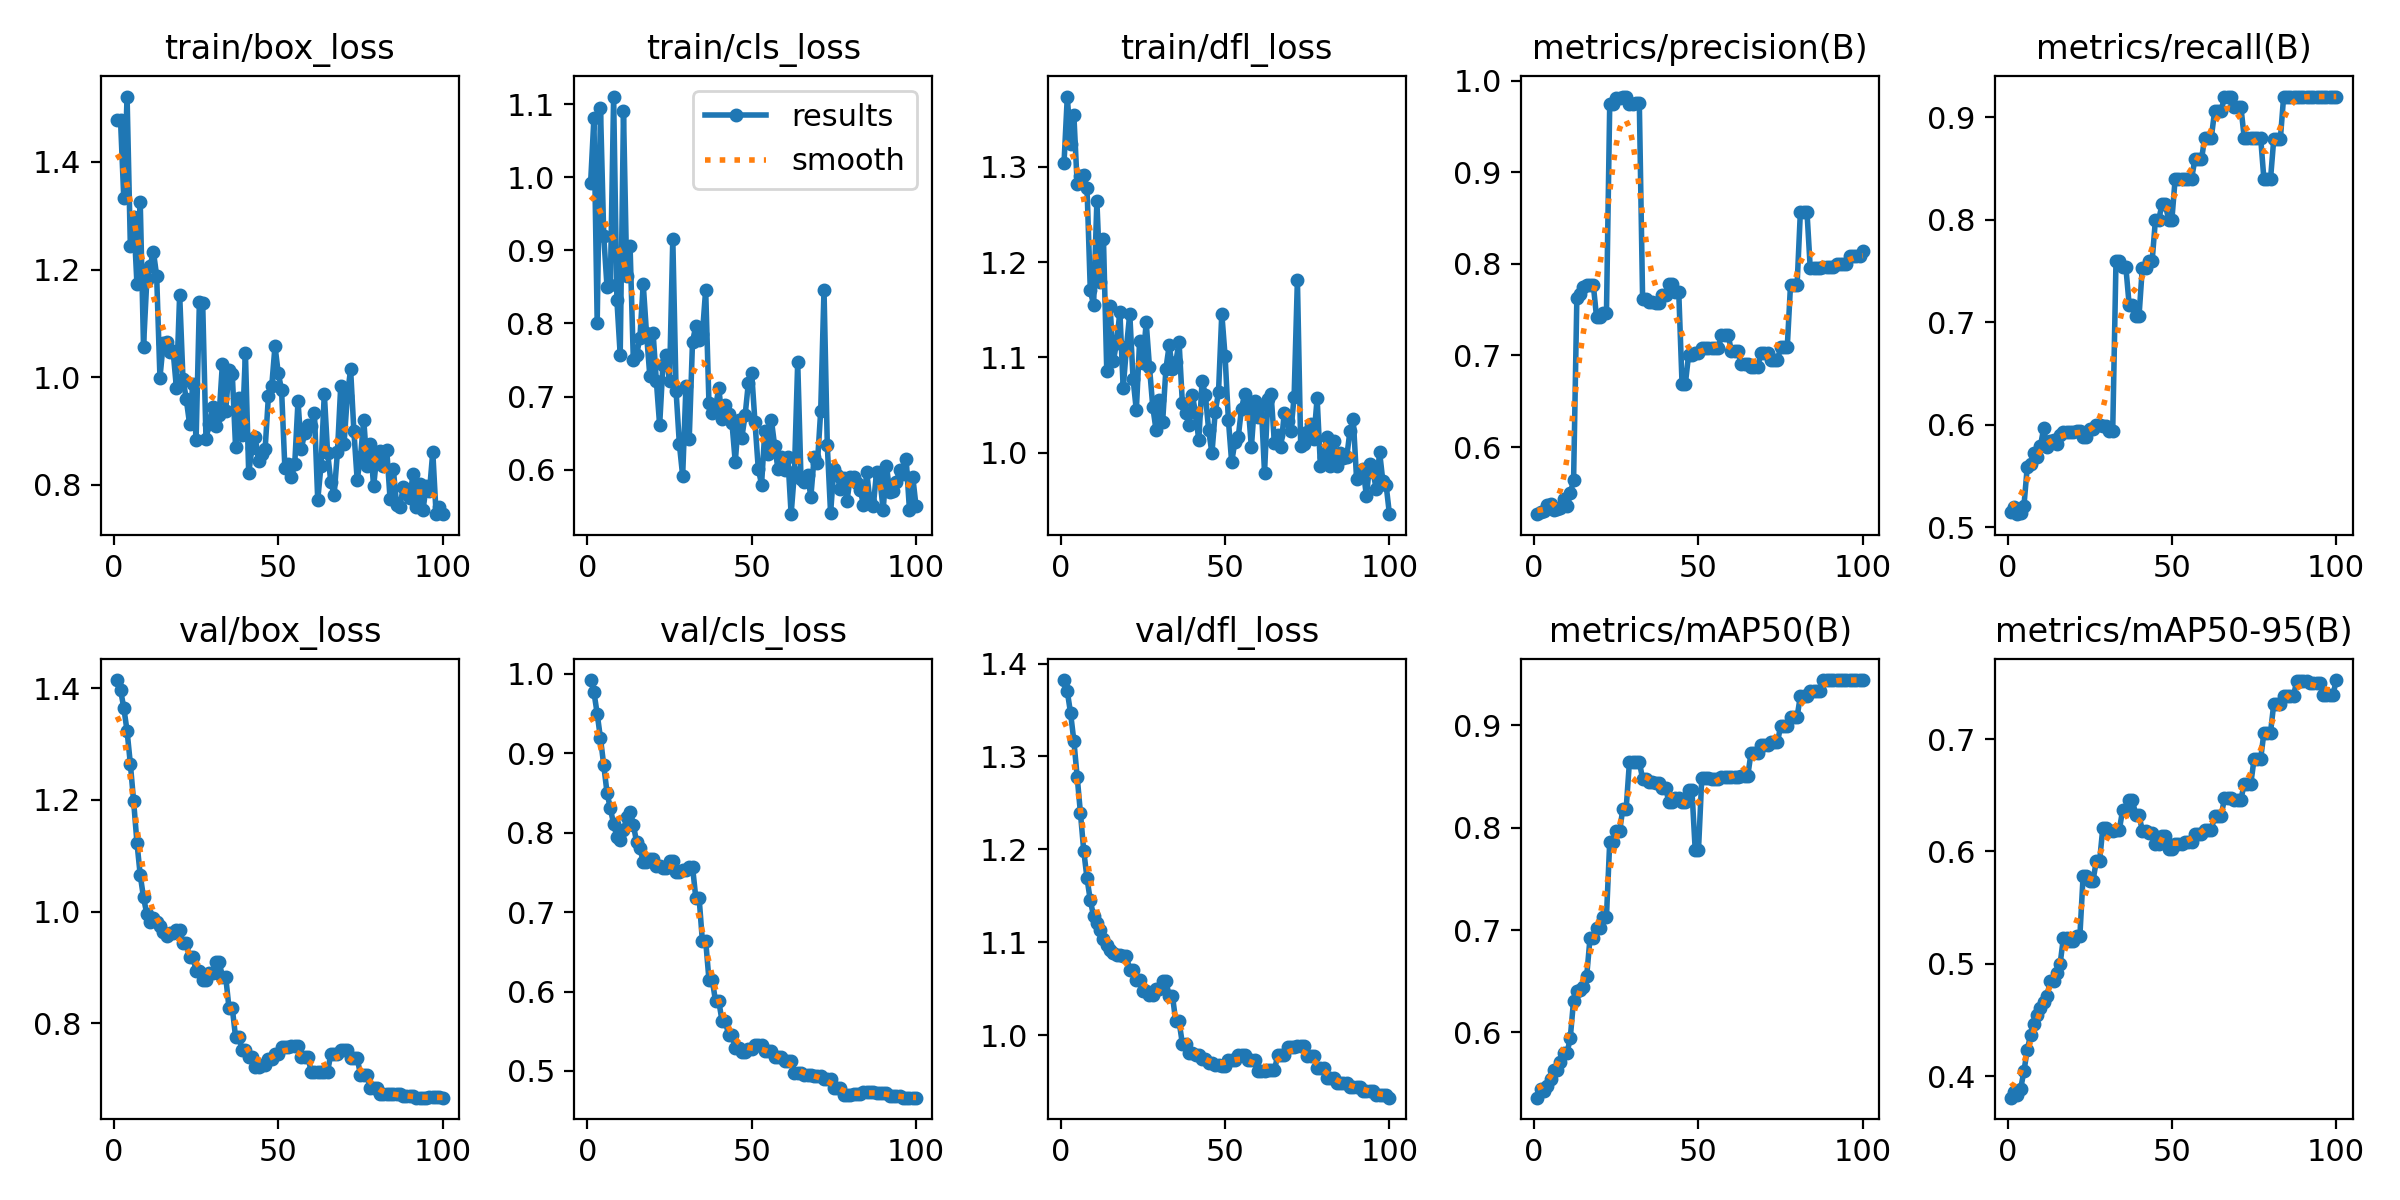

The table this chart was drawn from, first rows:
epoch, train/box_loss, train/cls_loss, train/dfl_loss, metrics/precision(B), metrics/recall(B), metrics/mAP50(B), metrics/mAP50-95(B), val/box_loss, val/cls_loss, val/dfl_loss, lr/pg0, lr/pg1, lr/pg2
1, 1.478, 0.9924, 1.304, 0.5267, 0.5148, 0.5363, 0.3809, 1.415, 0.9923, 1.382, 0, 0, 0
2, 1.478, 1.081, 1.373, 0.5292, 0.5197, 0.5447, 0.3857, 1.397, 0.9775, 1.37, 8.2475e-06, 8.2475e-06, 8.2475e-06
3, 1.332, 0.8012, 1.324, 0.5302, 0.5127, 0.5433, 0.3834, 1.365, 0.9499, 1.347, 1.633e-05, 1.633e-05, 1.633e-05
4, 1.521, 1.095, 1.354, 0.537, 0.5141, 0.5481, 0.3889, 1.323, 0.9189, 1.317, 2.4248e-05, 2.4248e-05, 2.4248e-05
5, 1.243, 0.9192, 1.282, 0.5375, 0.5211, 0.5545, 0.4047, 1.264, 0.8849, 1.278, 3.2001e-05, 3.2001e-05, 3.2001e-05
6, 1.298, 0.8493, 1.29, 0.5309, 0.5588, 0.5634, 0.4234, 1.197, 0.8502, 1.239, 3.9588e-05, 3.9588e-05, 3.9588e-05
7, 1.173, 0.8526, 1.291, 0.5319, 0.562, 0.5633, 0.4367, 1.124, 0.8308, 1.198, 4.7011e-05, 4.7011e-05, 4.7011e-05
8, 1.326, 1.111, 1.278, 0.5329, 0.5726, 0.5708, 0.4463, 1.065, 0.8109, 1.169, 5.4269e-05, 5.4269e-05, 5.4269e-05
9, 1.057, 0.8318, 1.17, 0.5432, 0.5689, 0.5796, 0.4549, 1.026, 0.7948, 1.145, 6.1362e-05, 6.1362e-05, 6.1362e-05
10, 1.18, 0.7569, 1.155, 0.5356, 0.5788, 0.5795, 0.4612, 0.996, 0.7909, 1.128, 6.829e-05, 6.829e-05, 6.829e-05
11, 1.206, 1.09, 1.264, 0.5499, 0.5965, 0.5949, 0.4659, 0.9816, 0.8034, 1.121, 7.5053e-05, 7.5053e-05, 7.5053e-05
12, 1.233, 0.8647, 1.179, 0.5635, 0.5782, 0.6312, 0.471, 0.9881, 0.8193, 1.114, 8.1651e-05, 8.1651e-05, 8.1651e-05
13, 1.188, 0.9059, 1.224, 0.7632, 0.5845, 0.6404, 0.485, 0.9823, 0.8265, 1.104, 8.8085e-05, 8.8085e-05, 8.8085e-05
14, 0.9993, 0.7493, 1.086, 0.7667, 0.5855, 0.6416, 0.4845, 0.9747, 0.8101, 1.097, 9.4353e-05, 9.4353e-05, 9.4353e-05
15, 1.063, 0.7572, 1.154, 0.7744, 0.5814, 0.6448, 0.4923, 0.9629, 0.7879, 1.092, 0.0001005, 0.0001005, 0.0001005
16, 1.066, 0.7806, 1.096, 0.7772, 0.5903, 0.6554, 0.5, 0.9574, 0.7812, 1.088, 0.0001064, 0.0001064, 0.0001064
17, 1.047, 0.854, 1.116, 0.777, 0.5926, 0.6921, 0.5233, 0.9616, 0.7631, 1.086, 0.0001122, 0.0001122, 0.0001122
18, 1.049, 0.7867, 1.148, 0.777, 0.5926, 0.6921, 0.5233, 0.9616, 0.7631, 1.086, 0.0001178, 0.0001178, 0.0001178
19, 0.9807, 0.7287, 1.068, 0.7416, 0.5928, 0.7023, 0.52, 0.9679, 0.7668, 1.085, 0.0001232, 0.0001232, 0.0001232
20, 1.153, 0.7875, 1.111, 0.7416, 0.5928, 0.7023, 0.52, 0.9679, 0.7668, 1.085, 0.0001285, 0.0001285, 0.0001285
21, 0.9977, 0.7213, 1.146, 0.7458, 0.5934, 0.7129, 0.5244, 0.9435, 0.7577, 1.07, 0.0001336, 0.0001336, 0.0001336
22, 0.9596, 0.6607, 1.078, 0.7458, 0.5934, 0.7129, 0.5244, 0.9435, 0.7577, 1.07, 0.0001386, 0.0001386, 0.0001386
23, 0.914, 0.7433, 1.044, 0.9747, 0.5878, 0.7863, 0.5786, 0.9197, 0.7561, 1.059, 0.0001433, 0.0001433, 0.0001433
24, 0.9876, 0.7567, 1.118, 0.9747, 0.5878, 0.7863, 0.5786, 0.9197, 0.7561, 1.059, 0.000148, 0.000148, 0.000148
25, 0.884, 0.7212, 1.094, 0.9806, 0.5956, 0.7967, 0.5739, 0.8943, 0.7646, 1.048, 0.0001524, 0.0001524, 0.0001524
26, 1.14, 0.9161, 1.137, 0.9806, 0.5956, 0.7967, 0.5739, 0.8943, 0.7646, 1.048, 0.0001567, 0.0001567, 0.0001567
27, 1.138, 0.707, 1.09, 0.9826, 0.6, 0.8187, 0.5915, 0.8781, 0.751, 1.043, 0.0001608, 0.0001608, 0.0001608
28, 0.8856, 0.6348, 1.048, 0.9826, 0.6, 0.8187, 0.5915, 0.8781, 0.751, 1.043, 0.0001648, 0.0001648, 0.0001648
29, 0.9133, 0.5913, 1.024, 0.9745, 0.5986, 0.8645, 0.6212, 0.8901, 0.7535, 1.05, 0.0001686, 0.0001686, 0.0001686
30, 0.9445, 0.7138, 1.056, 0.9745, 0.5986, 0.8645, 0.6212, 0.8901, 0.7535, 1.05, 0.0001722, 0.0001722, 0.0001722
31, 0.9096, 0.6422, 1.032, 0.9759, 0.5941, 0.8642, 0.6186, 0.9104, 0.7573, 1.058, 0.0001757, 0.0001757, 0.0001757
32, 0.9298, 0.7751, 1.088, 0.9759, 0.5941, 0.8642, 0.6186, 0.9104, 0.7573, 1.058, 0.000179, 0.000179, 0.000179
33, 1.025, 0.7962, 1.113, 0.7617, 0.76, 0.848, 0.6191, 0.8838, 0.7181, 1.042, 0.0001821, 0.0001821, 0.0001821
34, 0.9382, 0.7771, 1.088, 0.7617, 0.76, 0.848, 0.6191, 0.8838, 0.7181, 1.042, 0.0001851, 0.0001851, 0.0001851
35, 1.013, 0.7852, 1.095, 0.758, 0.7535, 0.8451, 0.6366, 0.828, 0.6641, 1.015, 0.0001879, 0.0001879, 0.0001879
36, 1.007, 0.8462, 1.117, 0.758, 0.7535, 0.8451, 0.6366, 0.828, 0.6641, 1.015, 0.0001905, 0.0001905, 0.0001905
37, 0.8712, 0.6907, 1.052, 0.7569, 0.717, 0.844, 0.6455, 0.7759, 0.6151, 0.9911, 0.000193, 0.000193, 0.000193
38, 0.9613, 0.6771, 1.042, 0.7569, 0.717, 0.844, 0.6455, 0.7759, 0.6151, 0.9911, 0.0001953, 0.0001953, 0.0001953
39, 0.8931, 0.6862, 1.029, 0.7662, 0.7057, 0.8385, 0.6325, 0.7528, 0.5875, 0.9808, 0.0001975, 0.0001975, 0.0001975
40, 1.045, 0.7112, 1.061, 0.7662, 0.7057, 0.8385, 0.6325, 0.7528, 0.5875, 0.9808, 0.0001994, 0.0001994, 0.0001994
41, 0.8215, 0.6694, 1.042, 0.7782, 0.753, 0.8252, 0.6184, 0.7401, 0.5626, 0.979, 0.0002013, 0.0002013, 0.0002013
42, 0.8691, 0.688, 1.013, 0.7782, 0.753, 0.8252, 0.6184, 0.7401, 0.5626, 0.979, 0.0002029, 0.0002029, 0.0002029
43, 0.8888, 0.6764, 1.076, 0.7689, 0.76, 0.8287, 0.6162, 0.7228, 0.5447, 0.9742, 0.0002044, 0.0002044, 0.0002044
44, 0.8437, 0.6642, 1.061, 0.7689, 0.76, 0.8287, 0.6162, 0.7228, 0.5447, 0.9742, 0.0002057, 0.0002057, 0.0002057
45, 0.8573, 0.6103, 1.024, 0.6689, 0.8, 0.8252, 0.6063, 0.726, 0.5291, 0.9705, 0.0002069, 0.0002069, 0.0002069
46, 0.8672, 0.6674, 0.9995, 0.6689, 0.8, 0.8252, 0.6063, 0.726, 0.5291, 0.9705, 0.0002079, 0.0002079, 0.0002079
47, 0.965, 0.6438, 1.043, 0.7007, 0.8147, 0.8372, 0.6135, 0.7356, 0.5242, 0.9676, 0.0002087, 0.0002087, 0.0002087
48, 0.9832, 0.6741, 1.063, 0.7007, 0.8147, 0.8372, 0.6135, 0.7356, 0.5242, 0.9676, 0.0002093, 0.0002093, 0.0002093
49, 1.058, 0.719, 1.146, 0.7025, 0.8, 0.7784, 0.6023, 0.7461, 0.5272, 0.9672, 0.0002098, 0.0002098, 0.0002098
50, 1.007, 0.7317, 1.101, 0.7025, 0.8, 0.7784, 0.6023, 0.7461, 0.5272, 0.9672, 0.0002102, 0.0002102, 0.0002102
51, 0.9766, 0.6651, 1.035, 0.7078, 0.84, 0.8483, 0.6065, 0.7575, 0.5324, 0.9731, 0.0002103, 0.0002103, 0.0002103
52, 0.8319, 0.6014, 0.9903, 0.7078, 0.84, 0.8483, 0.6065, 0.7575, 0.5324, 0.9731, 0.0002103, 0.0002103, 0.0002103
53, 0.8395, 0.5795, 1.012, 0.7078, 0.84, 0.8483, 0.6065, 0.7575, 0.5324, 0.9731, 0.0002102, 0.0002102, 0.0002102
54, 0.8141, 0.653, 1.016, 0.7076, 0.84, 0.8476, 0.6085, 0.7593, 0.5254, 0.9787, 0.0002098, 0.0002098, 0.0002098
55, 0.8384, 0.6215, 1.046, 0.7076, 0.84, 0.8476, 0.6085, 0.7593, 0.5254, 0.9787, 0.0002093, 0.0002093, 0.0002093
56, 0.9555, 0.6674, 1.062, 0.7076, 0.84, 0.8476, 0.6085, 0.7593, 0.5254, 0.9787, 0.0002087, 0.0002087, 0.0002087
57, 0.8669, 0.6321, 1.051, 0.7226, 0.8587, 0.8494, 0.6157, 0.7408, 0.5179, 0.9732, 0.0002079, 0.0002079, 0.0002079
58, 0.8956, 0.6006, 1.006, 0.7226, 0.8587, 0.8494, 0.6157, 0.7408, 0.5179, 0.9732, 0.0002069, 0.0002069, 0.0002069
59, 0.9108, 0.6178, 1.054, 0.7226, 0.8587, 0.8494, 0.6157, 0.7408, 0.5179, 0.9732, 0.0002057, 0.0002057, 0.0002057
60, 0.9097, 0.6, 1.037, 0.7049, 0.88, 0.8493, 0.6193, 0.7138, 0.512, 0.9619, 0.0002044, 0.0002044, 0.0002044
... 40 more rows
